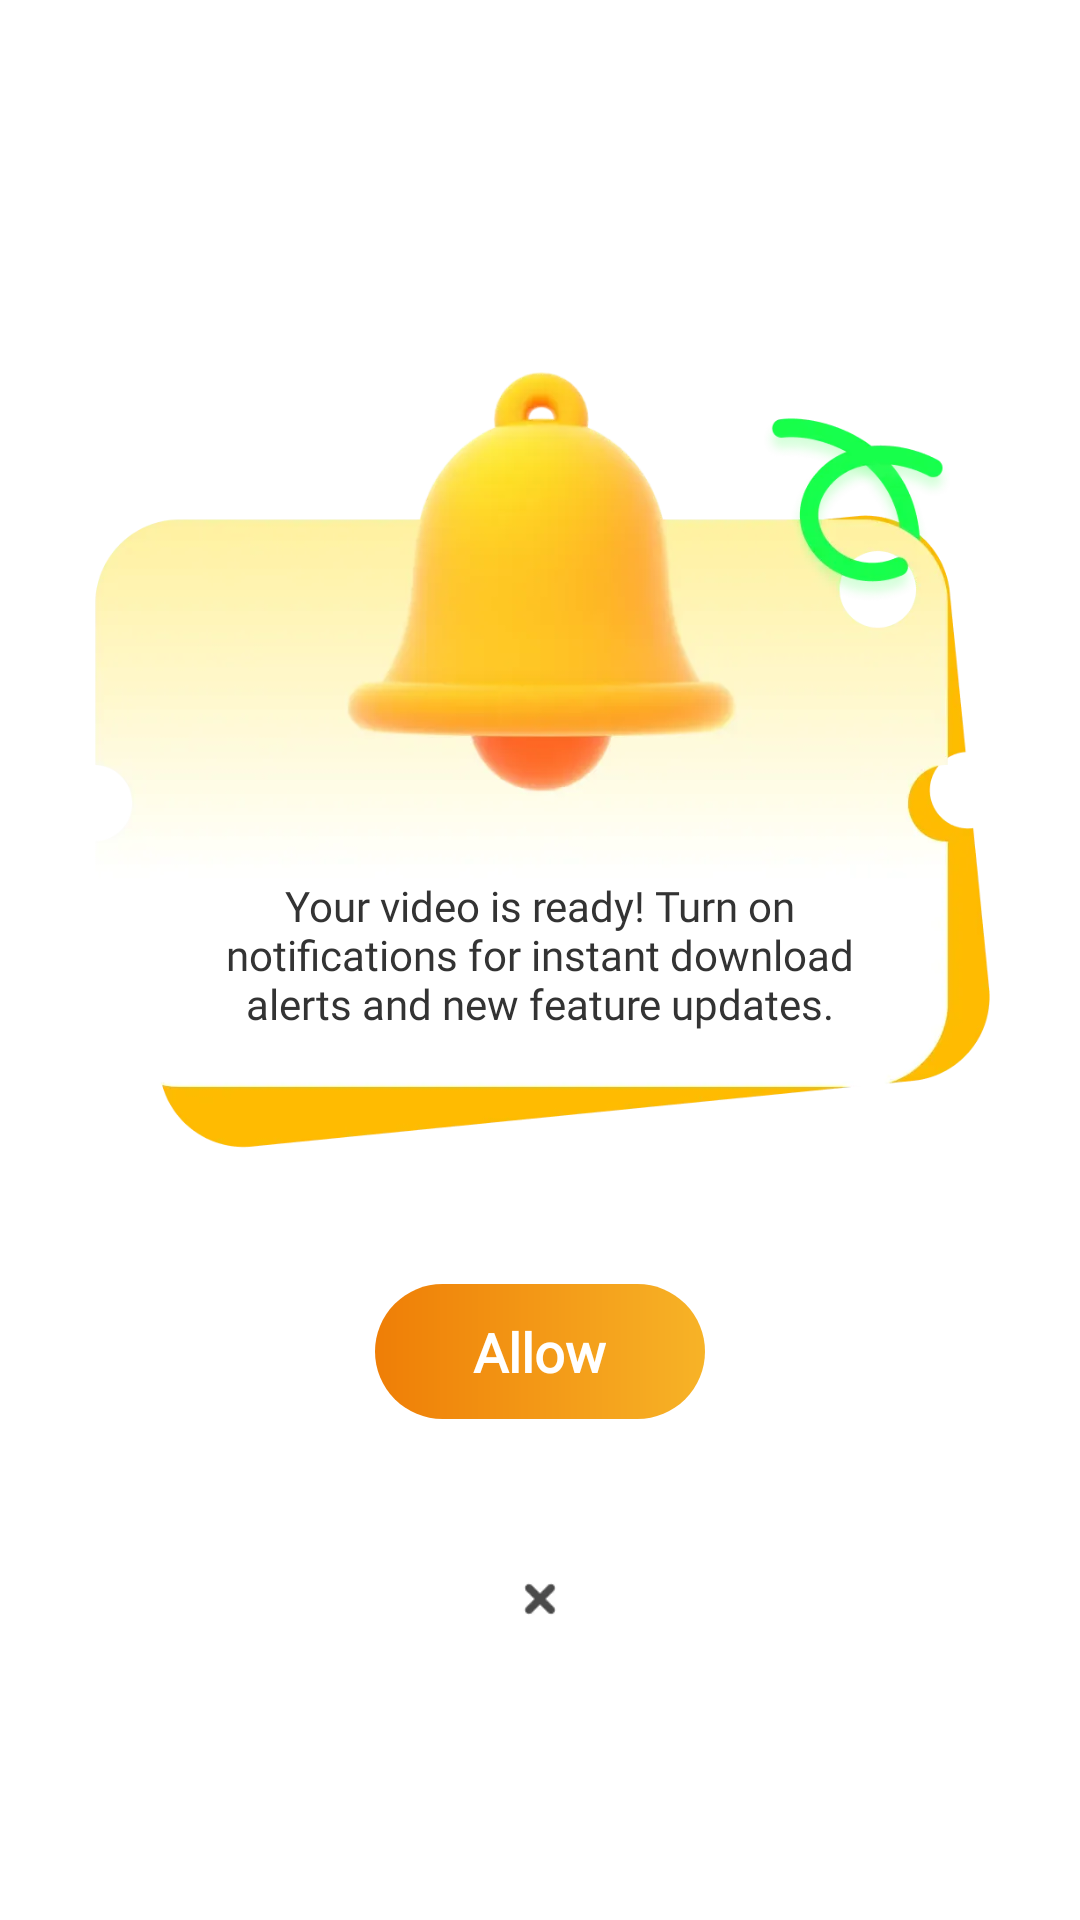

Reconstruct the res/layout file that produces this screen, plus the resources it refers to.
<!-- AndroidManifest.xml: application theme Theme.Moon_Story -->
<!-- res/layout/ns_dialog_natify_p.xml -->
<?xml version="1.0" encoding="utf-8"?>
<androidx.constraintlayout.widget.ConstraintLayout xmlns:android="http://schemas.android.com/apk/res/android"
    android:layout_width="match_parent"
    android:layout_height="match_parent"
    xmlns:app="http://schemas.android.com/apk/res-auto">


    <LinearLayout
        android:layout_width="match_parent"
        android:layout_height="wrap_content"
        android:orientation="vertical"
        android:layout_marginHorizontal="30dp"
        app:layout_constraintTop_toTopOf="parent"
        app:layout_constraintBottom_toBottomOf="parent"
        app:layout_constraintStart_toStartOf="parent"
        app:layout_constraintEnd_toEndOf="parent"
        android:gravity="center_horizontal">

        <FrameLayout
            android:layout_width="match_parent"
            android:layout_height="wrap_content">

            <ImageView
                android:layout_width="match_parent"
                android:layout_height="wrap_content"
                android:layout_gravity="center"
                android:src="@mipmap/img_natify_dialog_bg"/>

            <TextView
                android:layout_width="wrap_content"
                android:layout_height="wrap_content"
                android:layout_gravity="bottom"
                android:layout_marginBottom="60dp"
                android:layout_marginHorizontal="27dp"
                android:text="@string/notify_des"
                android:gravity="center"
                android:textColor="#333333"
                android:textSize="14sp"
                android:fontFamily="@font/roboto" />
        </FrameLayout>


        <LinearLayout
            android:id="@+id/notify_pmsition_page_allow_action"
            android:layout_width="match_parent"
            android:layout_height="45dp"
            android:layout_marginHorizontal="95dp"
            android:layout_marginVertical="24dp"
            android:background="@drawable/shape_native_ad_big_btn_bg"
            android:orientation="vertical"
            android:gravity="center">

            <TextView
                android:layout_width="wrap_content"
                android:layout_height="wrap_content"
                android:fontFamily="@font/roboto"
                android:text="@string/allow"
                android:textColor="@color/white"
                android:textSize="18sp"
                android:textStyle="bold"/>


        </LinearLayout>



        <ImageView
            android:id="@+id/notify_pmsition_page_close"
            android:layout_width="32dp"
            android:layout_height="32dp"
            android:layout_marginTop="20dp"
            android:src="@mipmap/img_close_natify_dialog"/>


    </LinearLayout>





</androidx.constraintlayout.widget.ConstraintLayout>
<!-- resources referenced by this layout -->
<resources>
  <color name="white">#FFFFFFFF</color>
  <!-- drawable shape_native_ad_big_btn_bg (drawable) -->
  <?xml version="1.0" encoding="utf-8"?>
  <shape xmlns:android="http://schemas.android.com/apk/res/android">
  
      <gradient android:angle="0"
          android:startColor="#EF7E06"
          android:endColor="#F7B327"/>
      <corners android:radius="50dp"/>
  
  </shape>
  <!-- mipmap img_close_natify_dialog: webp bitmap (mipmap-xxhdpi, 1310 bytes) -->
  <!-- mipmap img_natify_dialog_bg: webp bitmap (mipmap-xxhdpi, 39702 bytes) -->
  <string name="allow">Allow</string>
  <string name="notify_des">Your video is ready! Turn on notifications for instant download alerts and new feature updates.</string>
  <style name="Theme.Moon_Story" parent="Base.Theme.Moon_Story" />
  <style name="Base.Theme.Moon_Story" parent="Theme.Material3.DayNight.NoActionBar">
          
          
          <item name="android:windowBackground">@color/white</item>
      </style>
</resources>
